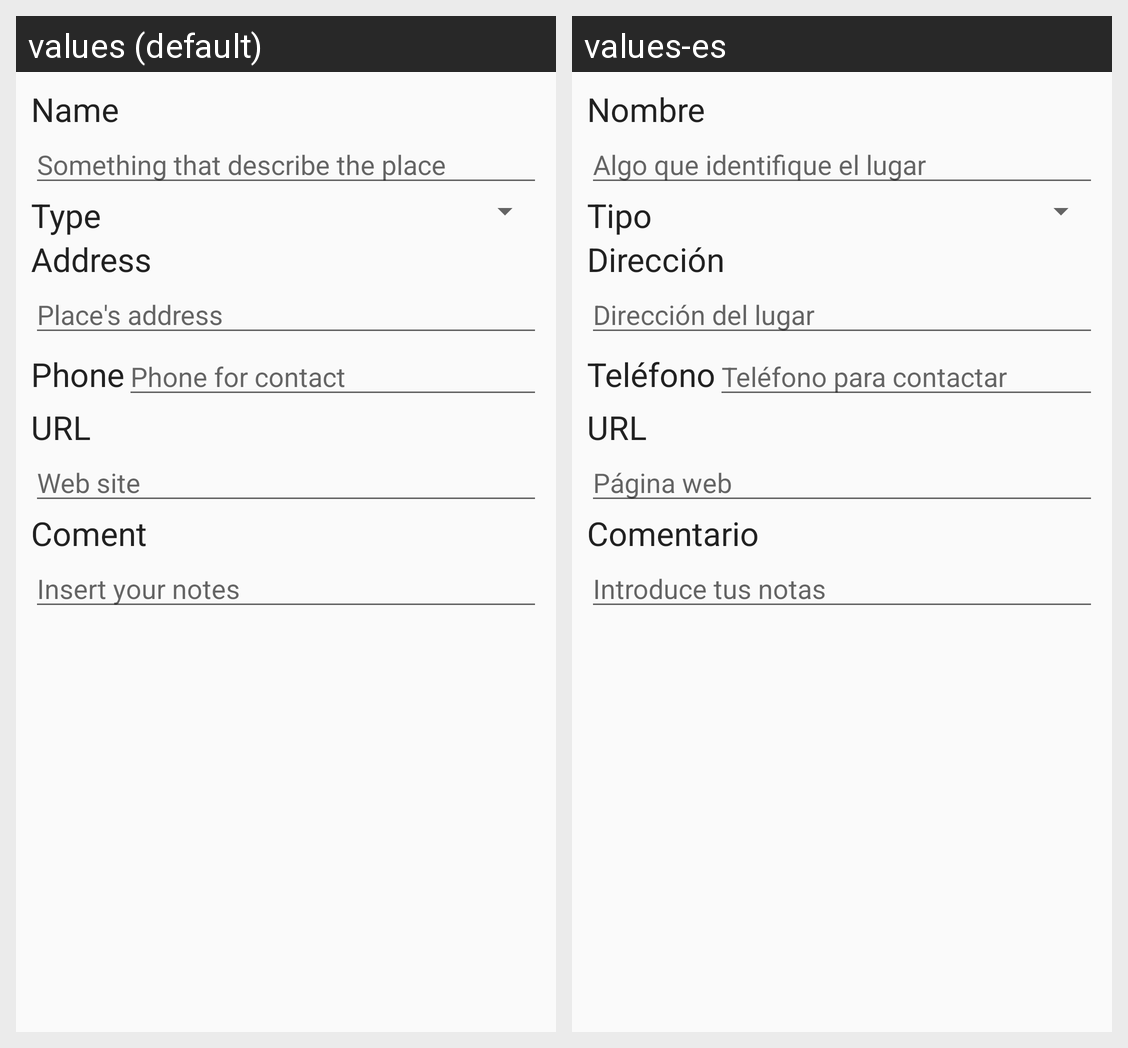

This grid shows one Android layout under two languages. Give, for every string resource on the screen, its name, the default text and each shown locale's text.
Android screen res/layout/edicion_lugar.xml rendered under 2 locales, left to right: values (default), values-es. Device: Nexus 5 (rendered at 1080×1920; each locale shown at half size, 540×960, under a caption strip naming it); theme Theme.AppCompat.Light.
Strings drawn on this screen, with the default value and each locale's value (text and hints the layout hard-codes, and strings that could not be matched under every locale, appear in the picture but are not listed):

texto_nombre
  values: Name
  values-es: Nombre

hint_nombre
  values: Something that describe the place
  values-es: Algo que identifique el lugar

texto_tipo
  values: Type
  values-es: Tipo

texto_direccion
  values: Address
  values-es: Dirección

hint_direccion
  values: Place's address
  values-es: Dirección del lugar

texto_telefono
  values: Phone
  values-es: Teléfono

hint_telefono
  values: Phone for contact
  values-es: Teléfono para contactar

texto_url
  values: URL
  values-es: URL

hint_url
  values: Web site
  values-es: Página web

texto_comentario
  values: Coment
  values-es: Comentario

hint_comentario
  values: Insert your notes
  values-es: Introduce tus notas
